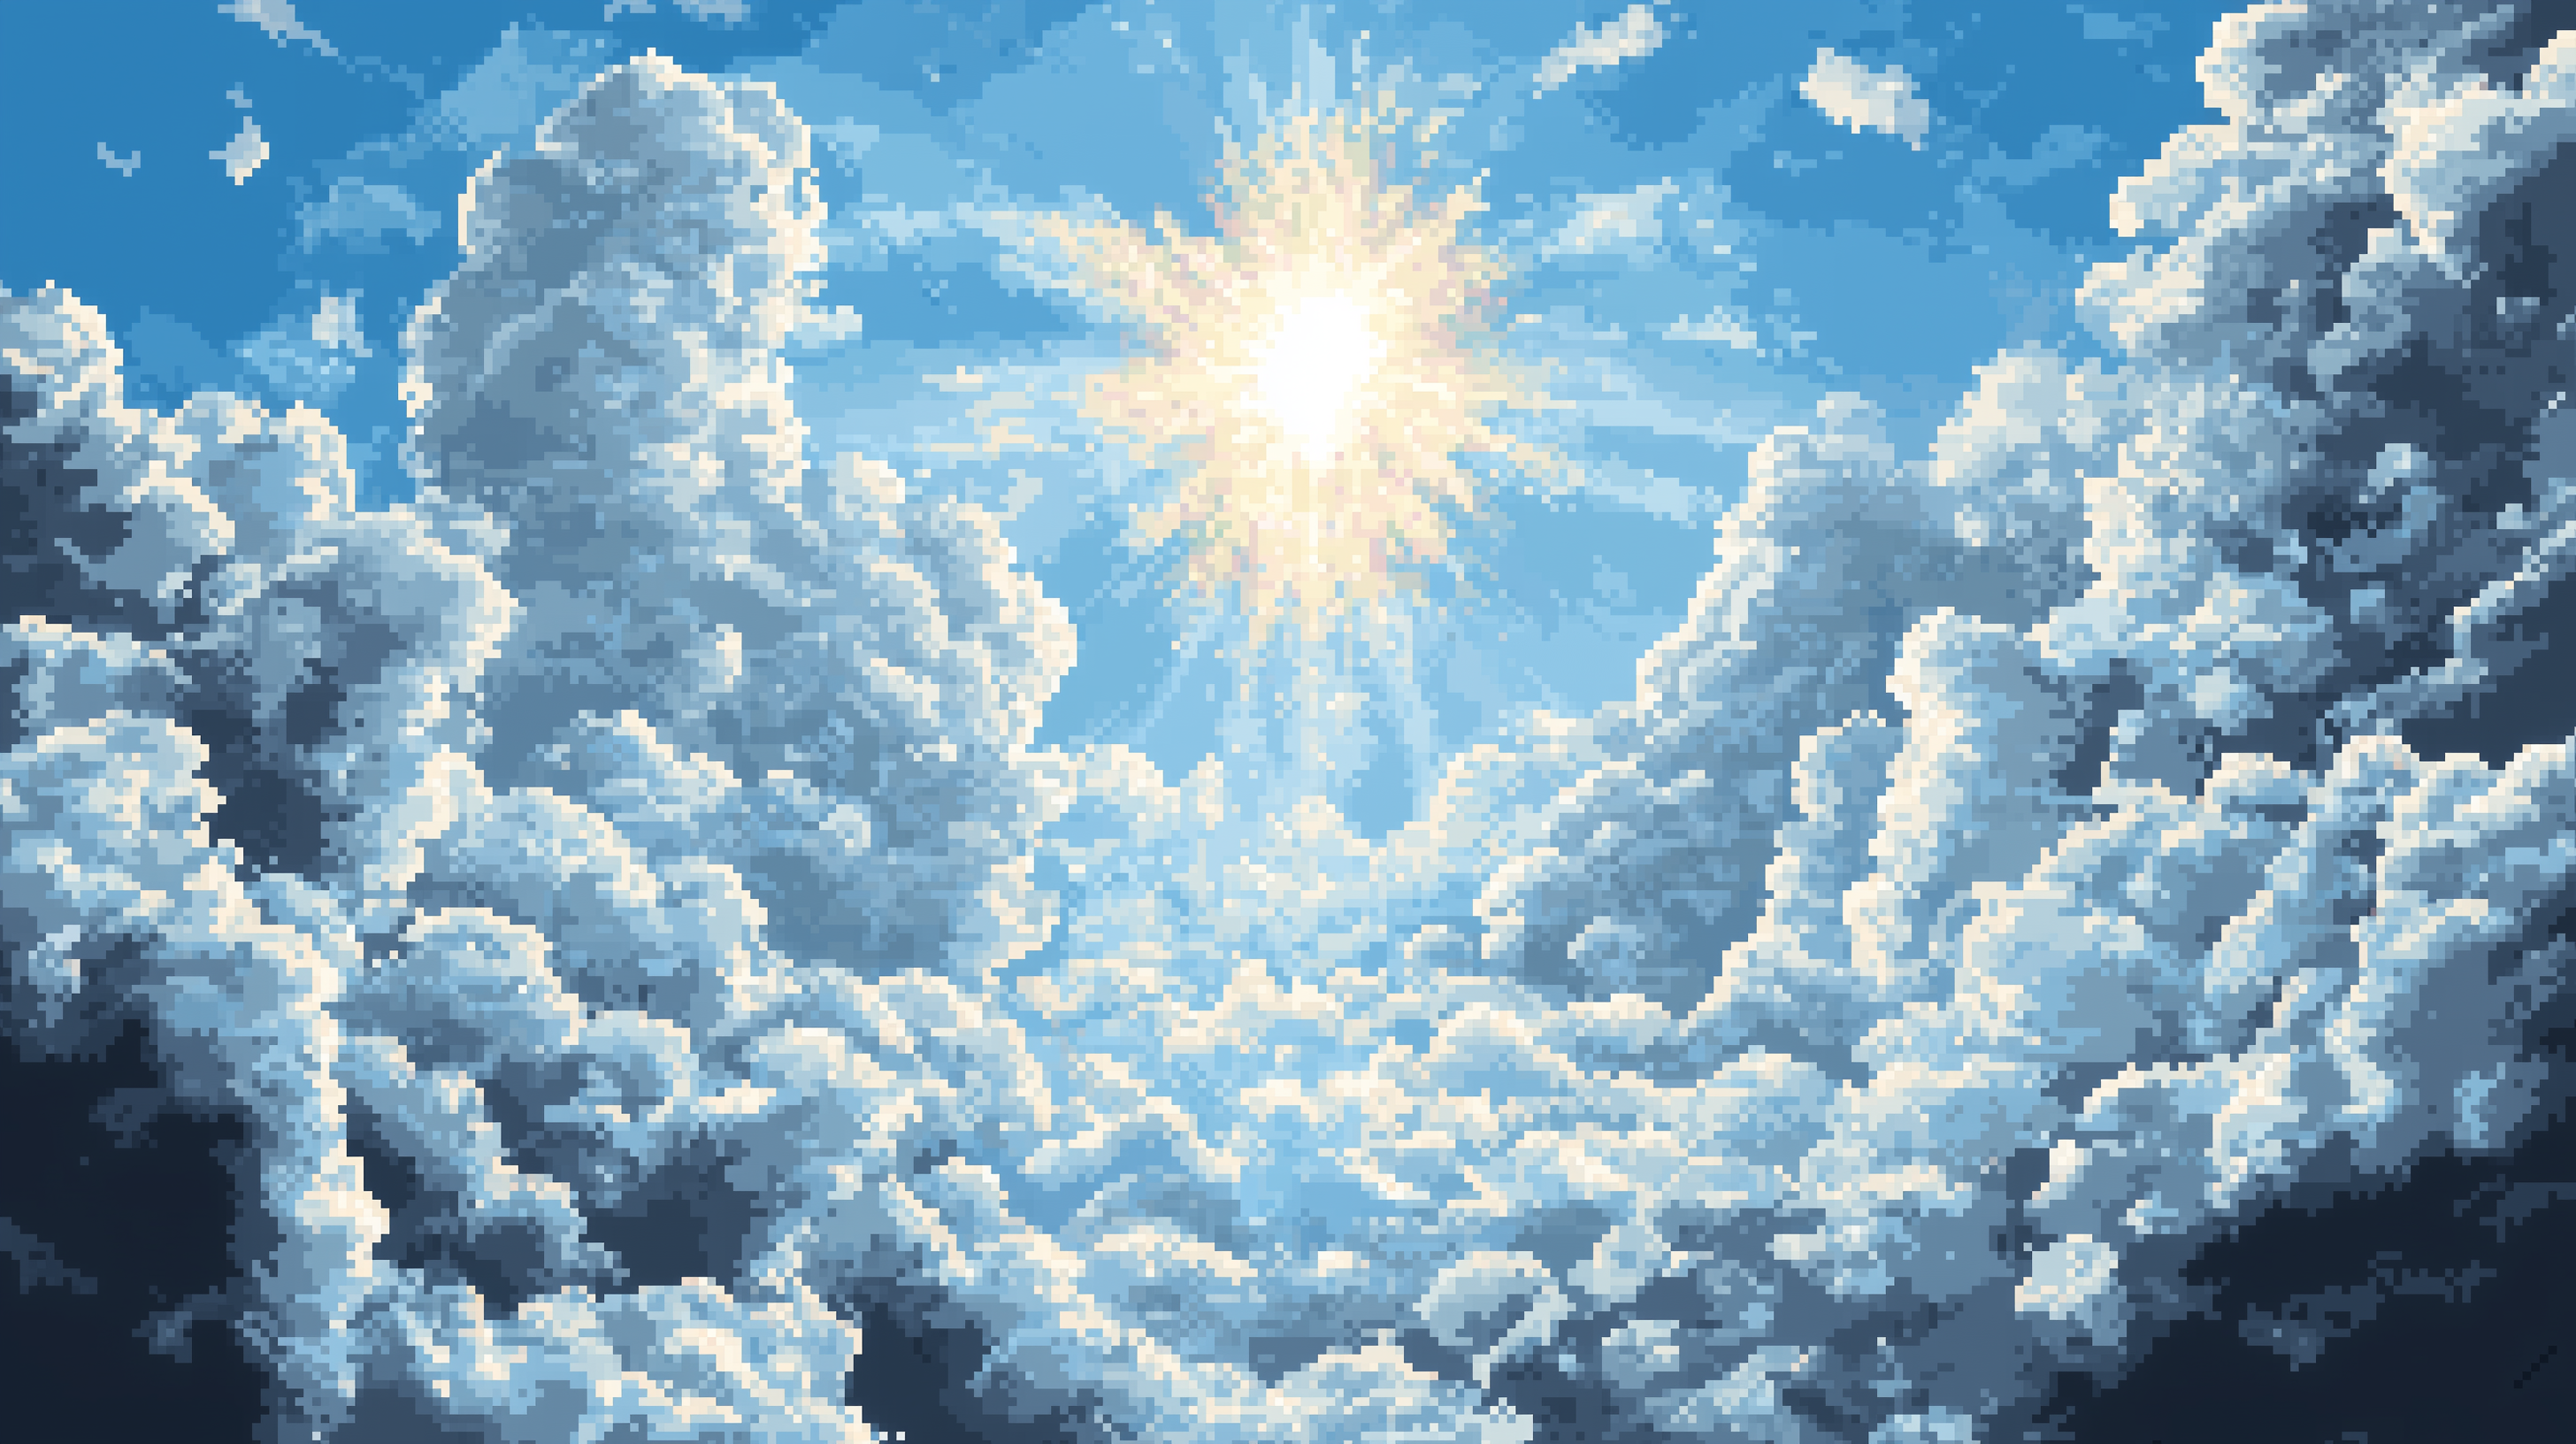
Generation parameters embedded in this image by Midjourney (PNG 'Description' text chunk):
a simple but majestic scene of the heavens, down connected clouds without gaps, on the upside the cloudy sky, little divine light shining, style: pixel art surreal, artstation, cinematic, pixel art, kurzgesagt --ar 16:9 --v 6.1 Job ID: 8fd4a790-e752-454f-8ed9-f964acac596d